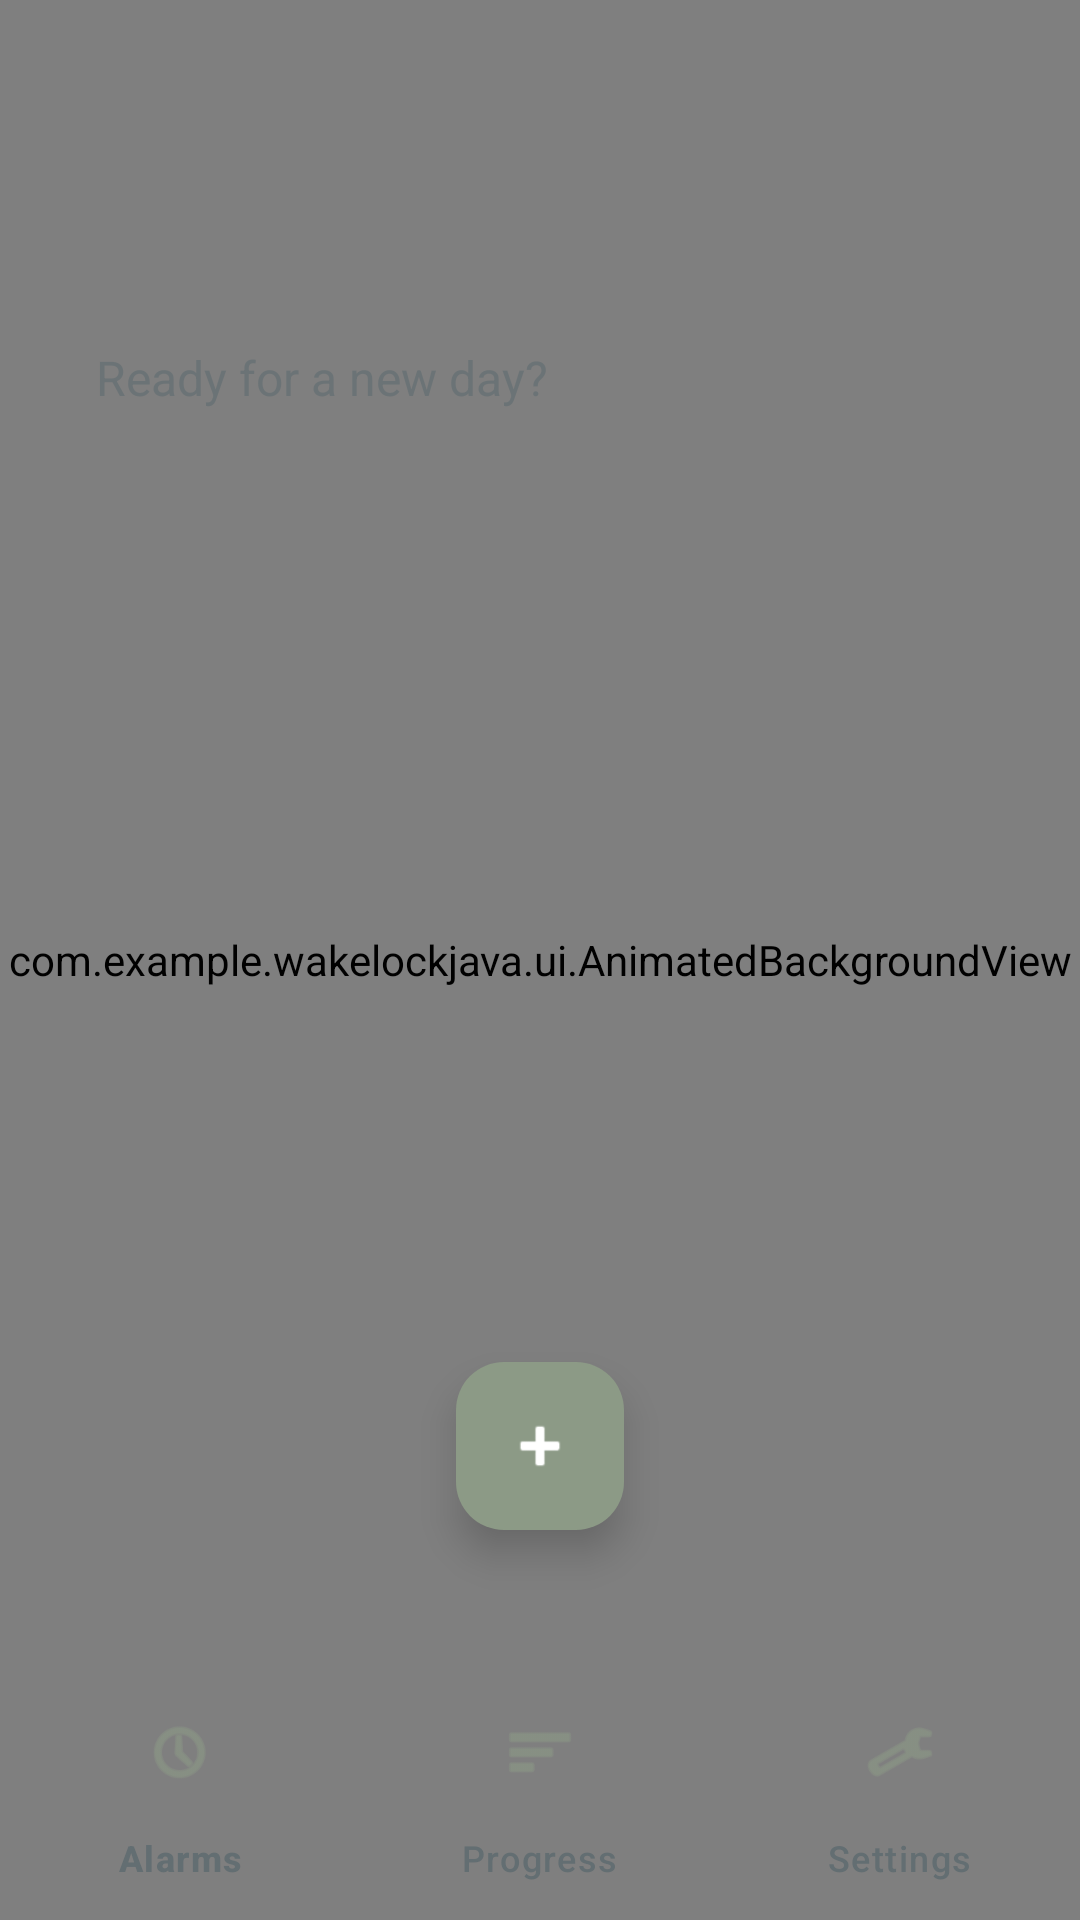

Layout XML and referenced resources for this Android screen:
<!-- AndroidManifest.xml: application theme Theme.WakeLock.Calm -->
<!-- res/layout/activity_home.xml -->
<?xml version="1.0" encoding="utf-8"?>
<androidx.coordinatorlayout.widget.CoordinatorLayout xmlns:android="http://schemas.android.com/apk/res/android"
    xmlns:app="http://schemas.android.com/apk/res-auto"
    xmlns:tools="http://schemas.android.com/tools"
    android:layout_width="match_parent"
    android:layout_height="match_parent"
    android:background="?android:attr/windowBackground">

    <com.example.wakelockjava.ui.AnimatedBackgroundView
        android:layout_width="match_parent"
        android:layout_height="match_parent" />

    <com.google.android.material.appbar.AppBarLayout
        android:layout_width="match_parent"
        android:layout_height="wrap_content"
        android:background="@android:color/transparent"
        app:elevation="0dp">

        <LinearLayout
            android:layout_width="match_parent"
            android:layout_height="wrap_content"
            android:orientation="vertical"
            android:paddingHorizontal="32dp"
            android:paddingTop="64dp"
            android:paddingBottom="24dp">

            <TextView
                android:id="@+id/tvGreeting"
                style="?attr/wkHeaderTextAppearance"
                android:layout_width="wrap_content"
                android:layout_height="wrap_content"
                android:textColor="?android:attr/textColorPrimary"
                tools:text="Good morning." />

            <TextView
                android:layout_width="wrap_content"
                android:layout_height="wrap_content"
                android:layout_marginTop="8dp"
                android:alpha="0.7"
                android:text="Ready for a new day?"
                android:textColor="?android:attr/textColorSecondary"
                android:textSize="16sp" />

        </LinearLayout>
    </com.google.android.material.appbar.AppBarLayout>

    <androidx.recyclerview.widget.RecyclerView
        android:id="@+id/recyclerAlarms"
        android:layout_width="match_parent"
        android:layout_height="match_parent"
        android:clipToPadding="false"
        android:paddingHorizontal="16dp"
        android:paddingBottom="160dp"
        app:layout_behavior="@string/appbar_scrolling_view_behavior"
        tools:listitem="@layout/item_alarm" />

    <TextView
        android:id="@+id/tvEmptyState"
        android:layout_width="wrap_content"
        android:layout_height="wrap_content"
        android:layout_gravity="center"
        android:alpha="0.5"
        android:fontFamily="sans-serif-light"
        android:text="No rituals set yet."
        android:textColor="?android:attr/textColorSecondary"
        android:visibility="gone" />

    <com.google.android.material.floatingactionbutton.FloatingActionButton
        android:id="@+id/fabAddAlarm"
        android:layout_width="wrap_content"
        android:layout_height="wrap_content"
        android:layout_gravity="bottom|center_horizontal"
        android:layout_marginBottom="130dp"
        android:contentDescription="Add Alarm"
        android:src="@android:drawable/ic_input_add"
        app:backgroundTint="?attr/colorPrimary"
        app:elevation="8dp"
        app:fabSize="normal"
        app:tint="?attr/colorOnPrimary" />

    <com.google.android.material.bottomnavigation.BottomNavigationView
        android:id="@+id/bottomNav"
        android:layout_width="match_parent"
        android:layout_height="80dp"
        android:layout_gravity="bottom"
        android:background="@android:color/transparent"
        app:elevation="0dp"
        app:itemIconTint="?attr/colorPrimary"
        app:itemTextColor="?android:attr/textColorSecondary"
        app:labelVisibilityMode="labeled"
        app:menu="@menu/bottom_nav_menu" />

</androidx.coordinatorlayout.widget.CoordinatorLayout>
<!-- res/layout/item_alarm.xml (included above) -->
<?xml version="1.0" encoding="utf-8"?>
<com.google.android.material.card.MaterialCardView xmlns:android="http://schemas.android.com/apk/res/android"
    xmlns:app="http://schemas.android.com/apk/res-auto"
    xmlns:tools="http://schemas.android.com/tools"
    style="?attr/wkCardStyle"
    android:layout_width="match_parent"
    android:layout_height="wrap_content"
    android:layout_marginHorizontal="16dp"
    android:layout_marginVertical="10dp">

    <androidx.constraintlayout.widget.ConstraintLayout
        android:layout_width="match_parent"
        android:layout_height="wrap_content"
        android:padding="24dp">

        <TextView
            android:id="@+id/tvTime"
            android:layout_width="wrap_content"
            android:layout_height="wrap_content"
            android:fontFamily="sans-serif-medium"
            android:textColor="?android:attr/textColorPrimary"
            android:textSize="36sp"
            app:layout_constraintStart_toStartOf="parent"
            app:layout_constraintTop_toTopOf="parent"
            tools:text="07:00" />

        <TextView
            android:id="@+id/tvLabel"
            android:layout_width="0dp"
            android:layout_height="wrap_content"
            android:layout_marginStart="20dp"
            android:ellipsize="end"
            android:maxLines="1"
            android:textColor="?android:attr/textColorPrimary"
            android:textSize="18sp"
            app:layout_constraintBottom_toTopOf="@+id/tvChallenge"
            app:layout_constraintEnd_toStartOf="@+id/switchEnabled"
            app:layout_constraintStart_toEndOf="@+id/tvTime"
            app:layout_constraintTop_toTopOf="@+id/tvTime"
            tools:text="Morning Routine" />

        <TextView
            android:id="@+id/tvChallenge"
            android:layout_width="0dp"
            android:layout_height="wrap_content"
            android:alpha="0.7"
            android:textColor="?android:attr/textColorSecondary"
            android:textSize="13sp"
            app:layout_constraintBottom_toBottomOf="@+id/tvTime"
            app:layout_constraintEnd_toStartOf="@+id/switchEnabled"
            app:layout_constraintStart_toStartOf="@+id/tvLabel"
            tools:text="Squats - 15 reps" />

        <com.google.android.material.materialswitch.MaterialSwitch
            android:id="@+id/switchEnabled"
            android:layout_width="wrap_content"
            android:layout_height="wrap_content"
            app:layout_constraintEnd_toEndOf="parent"
            app:layout_constraintTop_toTopOf="@+id/tvTime" />

        <TextView
            android:id="@+id/tvDays"
            android:layout_width="0dp"
            android:layout_height="wrap_content"
            android:layout_marginTop="12dp"
            android:alpha="0.6"
            android:textColor="?android:attr/textColorSecondary"
            android:textSize="13sp"
            app:layout_constraintEnd_toStartOf="@+id/switchEnabled"
            app:layout_constraintStart_toStartOf="@+id/tvTime"
            app:layout_constraintTop_toBottomOf="@+id/tvTime"
            tools:text="Mon, Tue, Wed, Thu, Fri" />

        <TextView
            android:id="@+id/tvRemove"
            android:layout_width="wrap_content"
            android:layout_height="wrap_content"
            android:layout_marginTop="12dp"
            android:background="?attr/selectableItemBackgroundBorderless"
            android:clickable="true"
            android:focusable="true"
            android:padding="8dp"
            android:text="Delete"
            android:textColor="@color/error"
            android:textSize="12sp"
            android:textStyle="bold"
            app:layout_constraintEnd_toEndOf="parent"
            app:layout_constraintTop_toBottomOf="@+id/tvDays" />

    </androidx.constraintlayout.widget.ConstraintLayout>

</com.google.android.material.card.MaterialCardView>
<!-- resources referenced by this layout -->
<resources>
  <color name="error">#E57373</color>
  <style name="Theme.WakeLock.Calm" parent="Theme.WakeLockJava">
          <item name="wkBackgroundStyle">calm</item>
          <item name="wkCardStyle">@style/WKCard.Calm</item>
          <item name="wkCardBackgroundColor">@color/background_calm</item>
          <item name="wkPrimaryButtonStyle">@style/WKButton.Primary.Calm</item>
          <item name="wkHeaderTextAppearance">@style/WKText.Header</item>
          <item name="android:windowBackground">@color/background_calm</item>
      </style>
  <style name="Theme.WakeLockJava" parent="Theme.Material3.DayNight.NoActionBar">
          <item name="colorPrimary">@color/primary</item>
          <item name="android:statusBarColor">#F7F8F6</item>
          <item name="android:windowActivityTransitions">true</item>
          <item name="android:textColorPrimary">@color/text_primary</item>
          <item name="android:textColorSecondary">@color/text_secondary</item>
  
          
          <item name="wkBackgroundStyle">calm</item>
          <item name="wkCardStyle">@style/WKCard.Calm</item>
          <item name="wkCardBackgroundColor">@color/background_calm</item>
          <item name="wkPrimaryButtonStyle">@style/WKButton.Primary.Calm</item>
          <item name="wkHeaderTextAppearance">@style/WKText.Header</item>
      </style>
  <style name="WKCard.Calm" parent="WKCard">
          <item name="cardBackgroundColor">@color/surface_calm</item>
          <item name="cardCornerRadius">24dp</item>
          <item name="cardElevation">2dp</item>
          <item name="strokeWidth">0dp</item>
      </style>
  <color name="background_calm">#F7F8F6</color>
  <style name="WKButton.Primary.Calm" parent="WKButton">
          <item name="backgroundTint">@color/primary</item>
          <item name="android:textColor">@color/on_primary</item>
          <item name="cornerRadius">16dp</item>
      </style>
  <style name="WKText.Header" parent="TextAppearance.Material3.HeadlineLarge">
          <item name="android:fontFamily">sans-serif-medium</item>
          <item name="android:letterSpacing">-0.02</item>
      </style>
  <color name="primary">#8C9A86</color>
  <color name="text_primary">#2D3436</color>
  <color name="text_secondary">#636E72</color>
  <style name="WKCard" parent="Widget.Material3.CardView.Elevated" />
  <color name="surface_calm">#FFFFFF</color>
  <style name="WKButton" parent="Widget.Material3.Button" />
  <color name="on_primary">#FFFFFF</color>
</resources>
